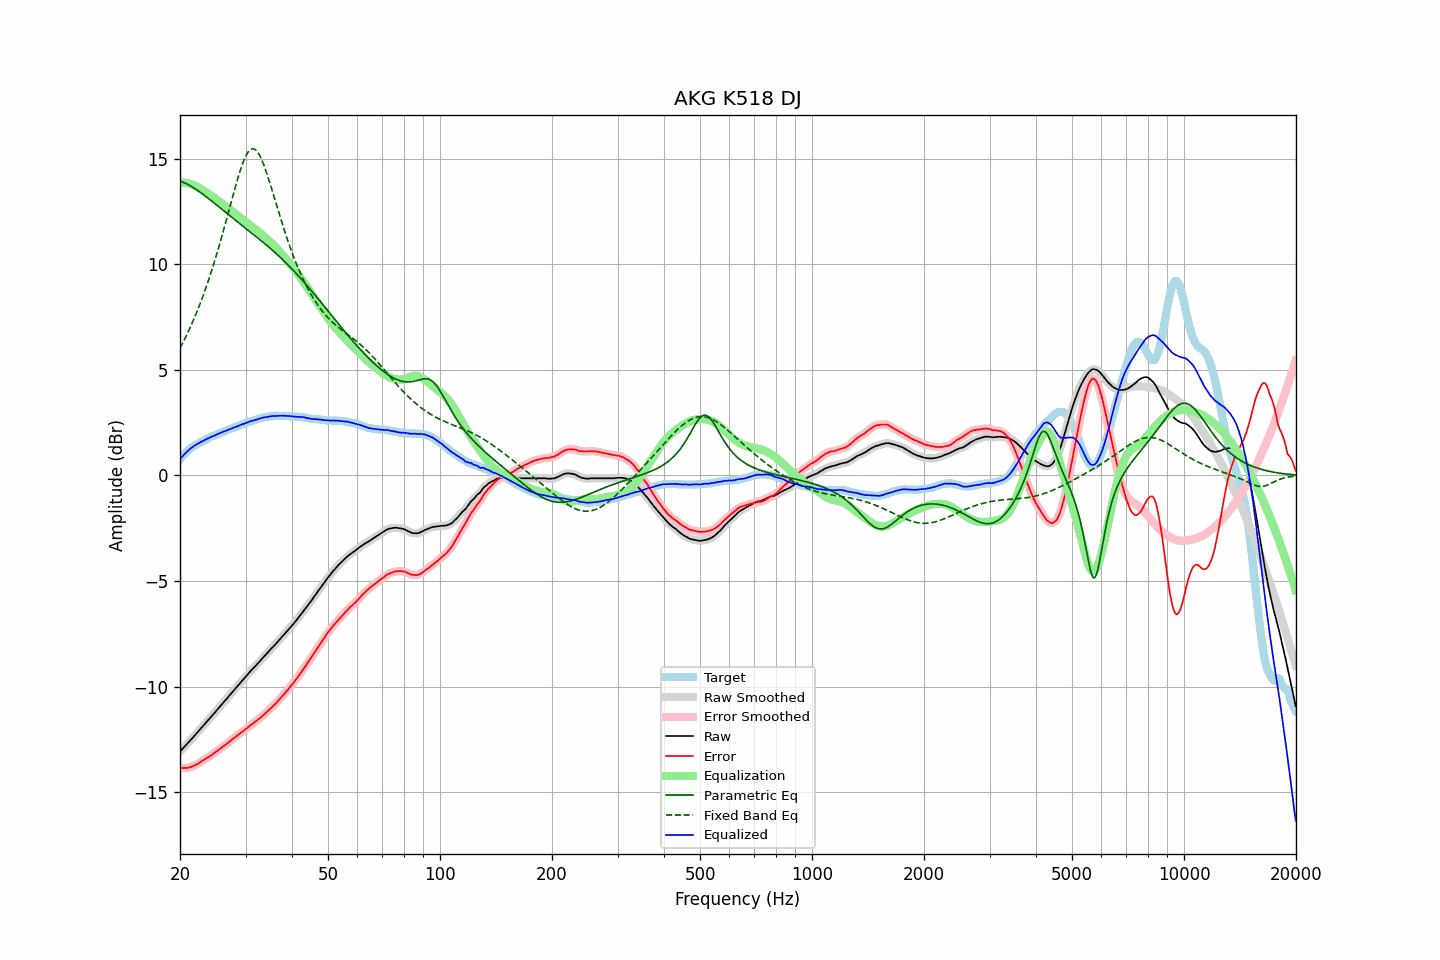

The table this chart was drawn from, first rows:
frequency, raw, error, smoothed, error_smoothed, equalization, parametric_eq, fixed_band_eq, equalized_raw, equalized_smoothed, target
20.00, -13.08, -13.86, -13.09, -13.86, 13.86, 13.94, 6.03, 0.77, 0.77, 0.77
20.20, -13.00, -13.87, -13.00, -13.86, 13.86, 13.91, 6.17, 0.86, 0.86, 0.86
20.40, -12.91, -13.86, -12.92, -13.86, 13.86, 13.88, 6.32, 0.95, 0.95, 0.94
20.61, -12.84, -13.85, -12.83, -13.86, 13.86, 13.85, 6.47, 1.03, 1.03, 1.01
20.81, -12.75, -13.86, -12.75, -13.85, 13.85, 13.82, 6.63, 1.10, 1.10, 1.10
21.02, -12.66, -13.85, -12.67, -13.85, 13.84, 13.78, 6.79, 1.18, 1.17, 1.18
21.23, -12.58, -13.83, -12.58, -13.83, 13.82, 13.74, 6.95, 1.24, 1.24, 1.24
21.44, -12.50, -13.81, -12.50, -13.80, 13.80, 13.69, 7.12, 1.30, 1.30, 1.30
21.66, -12.42, -13.77, -12.42, -13.77, 13.77, 13.65, 7.29, 1.36, 1.36, 1.35
21.87, -12.33, -13.74, -12.33, -13.74, 13.74, 13.60, 7.47, 1.41, 1.41, 1.40
22.09, -12.24, -13.70, -12.25, -13.70, 13.70, 13.55, 7.66, 1.46, 1.45, 1.45
22.31, -12.16, -13.67, -12.16, -13.66, 13.66, 13.50, 7.84, 1.50, 1.50, 1.50
22.54, -12.08, -13.62, -12.07, -13.62, 13.61, 13.44, 8.04, 1.54, 1.54, 1.54
22.76, -11.98, -13.57, -11.99, -13.57, 13.57, 13.39, 8.23, 1.58, 1.58, 1.58
22.99, -11.89, -13.51, -11.90, -13.51, 13.52, 13.33, 8.44, 1.63, 1.62, 1.61
23.22, -11.81, -13.47, -11.81, -13.46, 13.47, 13.28, 8.65, 1.66, 1.66, 1.65
23.45, -11.72, -13.42, -11.72, -13.42, 13.42, 13.22, 8.86, 1.70, 1.70, 1.69
23.69, -11.64, -13.37, -11.64, -13.37, 13.37, 13.16, 9.08, 1.74, 1.74, 1.73
23.92, -11.55, -13.33, -11.55, -13.33, 13.32, 13.10, 9.31, 1.77, 1.77, 1.77
24.16, -11.46, -13.29, -11.46, -13.28, 13.27, 13.04, 9.54, 1.81, 1.81, 1.82
24.40, -11.37, -13.23, -11.38, -13.23, 13.22, 12.98, 9.77, 1.85, 1.84, 1.85
24.65, -11.30, -13.17, -11.29, -13.17, 13.17, 12.92, 10.02, 1.87, 1.88, 1.87
24.89, -11.20, -13.11, -11.20, -13.11, 13.11, 12.86, 10.26, 1.91, 1.91, 1.90
25.14, -11.11, -13.06, -11.11, -13.06, 13.06, 12.79, 10.52, 1.94, 1.94, 1.94
25.39, -11.02, -13.00, -11.02, -13.00, 13.00, 12.73, 10.78, 1.98, 1.98, 1.97
25.65, -10.94, -12.95, -10.93, -12.94, 12.94, 12.67, 11.04, 2.01, 2.01, 2.01
25.91, -10.85, -12.88, -10.85, -12.88, 12.89, 12.61, 11.31, 2.04, 2.04, 2.03
26.16, -10.75, -12.82, -10.76, -12.83, 12.83, 12.55, 11.59, 2.08, 2.07, 2.06
26.43, -10.68, -12.78, -10.67, -12.77, 12.77, 12.49, 11.86, 2.10, 2.10, 2.10
26.69, -10.58, -12.72, -10.58, -12.72, 12.71, 12.43, 12.14, 2.13, 2.13, 2.13
26.96, -10.50, -12.66, -10.50, -12.66, 12.65, 12.36, 12.43, 2.16, 2.16, 2.16
27.23, -10.41, -12.60, -10.41, -12.60, 12.60, 12.30, 12.71, 2.19, 2.19, 2.19
27.50, -10.32, -12.54, -10.31, -12.54, 12.54, 12.24, 13.00, 2.22, 2.22, 2.22
27.77, -10.22, -12.47, -10.22, -12.47, 12.48, 12.18, 13.28, 2.25, 2.25, 2.24
28.05, -10.13, -12.42, -10.14, -12.41, 12.42, 12.12, 13.55, 2.28, 2.28, 2.28
28.33, -10.05, -12.36, -10.05, -12.36, 12.36, 12.06, 13.82, 2.31, 2.31, 2.30
28.62, -9.97, -12.30, -9.96, -12.30, 12.30, 12.00, 14.09, 2.34, 2.34, 2.33
28.90, -9.87, -12.25, -9.87, -12.24, 12.24, 11.94, 14.34, 2.37, 2.37, 2.37
29.19, -9.78, -12.18, -9.78, -12.19, 12.18, 11.88, 14.57, 2.40, 2.40, 2.39
29.48, -9.69, -12.14, -9.70, -12.13, 12.13, 11.82, 14.78, 2.43, 2.43, 2.44
29.78, -9.62, -12.07, -9.61, -12.07, 12.07, 11.76, 14.97, 2.45, 2.46, 2.45
30.08, -9.53, -12.01, -9.53, -12.01, 12.01, 11.70, 15.14, 2.48, 2.48, 2.48
30.38, -9.44, -11.95, -9.43, -11.95, 11.95, 11.64, 15.27, 2.51, 2.51, 2.51
30.68, -9.34, -11.89, -9.35, -11.88, 11.89, 11.58, 15.37, 2.55, 2.54, 2.54
30.99, -9.26, -11.82, -9.26, -11.83, 11.83, 11.52, 15.44, 2.58, 2.57, 2.56
31.30, -9.19, -11.77, -9.18, -11.77, 11.77, 11.46, 15.47, 2.59, 2.59, 2.58
31.61, -9.10, -11.72, -9.10, -11.71, 11.71, 11.39, 15.46, 2.61, 2.61, 2.61
31.93, -9.03, -11.66, -9.03, -11.66, 11.66, 11.33, 15.42, 2.63, 2.63, 2.63
32.24, -8.94, -11.60, -8.94, -11.60, 11.60, 11.27, 15.34, 2.65, 2.65, 2.65
32.57, -8.86, -11.54, -8.86, -11.54, 11.54, 11.21, 15.23, 2.68, 2.68, 2.68
32.89, -8.77, -11.48, -8.77, -11.48, 11.48, 11.15, 15.09, 2.70, 2.70, 2.70
33.22, -8.68, -11.41, -8.69, -11.41, 11.41, 11.09, 14.92, 2.73, 2.72, 2.72
33.55, -8.60, -11.35, -8.60, -11.35, 11.34, 11.02, 14.73, 2.74, 2.74, 2.74
33.89, -8.52, -11.28, -8.52, -11.28, 11.28, 10.96, 14.53, 2.75, 2.76, 2.75
34.23, -8.44, -11.21, -8.44, -11.21, 11.21, 10.90, 14.30, 2.77, 2.77, 2.77
34.57, -8.35, -11.14, -8.35, -11.14, 11.14, 10.83, 14.07, 2.78, 2.79, 2.78
34.92, -8.27, -11.06, -8.27, -11.06, 11.07, 10.77, 13.83, 2.80, 2.80, 2.79
35.27, -8.19, -11.00, -8.19, -10.99, 10.99, 10.70, 13.58, 2.81, 2.81, 2.81
35.62, -8.11, -10.91, -8.11, -10.92, 10.92, 10.63, 13.32, 2.81, 2.81, 2.80
35.97, -8.03, -10.85, -8.03, -10.85, 10.84, 10.56, 13.07, 2.81, 2.81, 2.81
... 635 more rows
